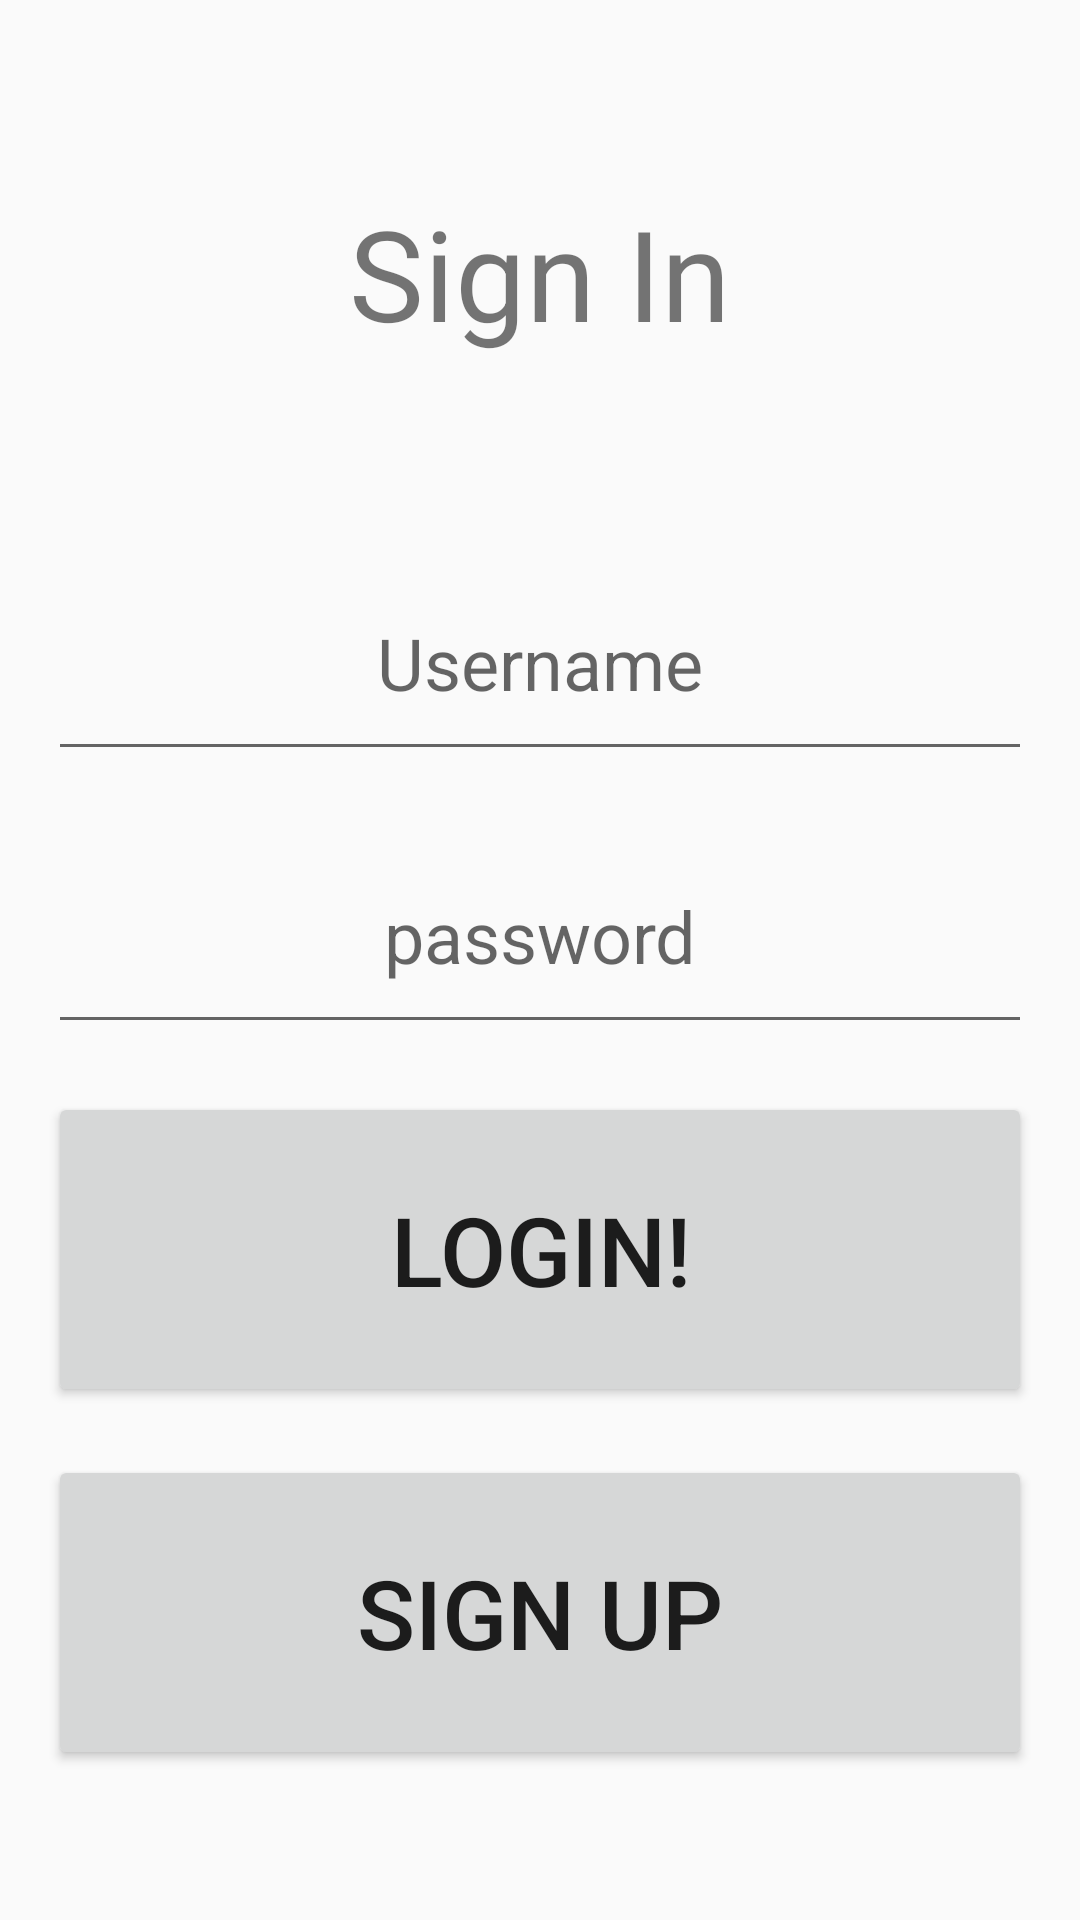

This screen was rendered from an Android layout file. Write that file and the resources it references.
<!-- AndroidManifest.xml: application theme Theme.AppCompat.DayNight.DarkActionBar -->
<!-- res/layout/activity_login.xml -->
<?xml version="1.0" encoding="utf-8"?>
<androidx.constraintlayout.widget.ConstraintLayout xmlns:android="http://schemas.android.com/apk/res/android"
    xmlns:app="http://schemas.android.com/apk/res-auto"
    xmlns:tools="http://schemas.android.com/tools"
    android:layout_width="match_parent"
    android:layout_height="match_parent"
    tools:context=".LoginActivity">

    <TextView
        android:id="@+id/signIn"
        android:layout_width="match_parent"
        android:layout_height="150dip"
        android:textSize="42sp"
        android:text="@string/sign_in2"
        android:layout_marginBottom="24dip"
        android:gravity="center"
        android:layout_margin="16dip"
        app:layout_constraintTop_toTopOf="parent"
        app:layout_constraintStart_toStartOf="parent"
        app:layout_constraintEnd_toEndOf="parent"
        />

    <EditText
        android:id="@+id/userNameLoginEditText"
        android:layout_width="match_parent"
        android:inputType="text"
        android:layout_height="75dp"
        android:layout_margin="16dp"
        android:autofillHints="Please enter username"
        android:hint="@string/username"
        app:layout_constraintEnd_toEndOf="parent"
        app:layout_constraintStart_toStartOf="parent"
        app:layout_constraintTop_toBottomOf="@+id/signIn"
        android:textSize="24sp"
        android:gravity="center"/>

    <EditText
        android:id="@+id/passwordLoginEditText"
        android:layout_width="match_parent"
        android:inputType="textPassword"
        android:layout_height="75dp"
        android:layout_margin="16dp"
        android:autofillHints="Please enter password"
        android:hint="@string/password"
        app:layout_constraintEnd_toEndOf="parent"
        app:layout_constraintStart_toStartOf="parent"
        app:layout_constraintTop_toBottomOf="@+id/userNameLoginEditText"
        android:textSize="24sp"
        android:gravity="center"/>

    <Button
        android:id="@+id/loginButton"
        android:layout_width="match_parent"
        android:layout_height="105dp"
        android:text="@string/login"
        android:textSize="32sp"
        android:layout_margin="16dp"
        app:layout_constraintStart_toStartOf="parent"
        app:layout_constraintEnd_toEndOf="parent"
        app:layout_constraintTop_toBottomOf="@+id/passwordLoginEditText"
        />

    <Button
        android:id="@+id/signUpButton"
        android:layout_width="match_parent"
        android:layout_height="105dp"
        android:layout_marginTop="24dp"
        android:text="Sign Up"
        android:textSize="32sp"
        android:layout_margin="16dp"
        app:layout_constraintEnd_toEndOf="parent"
        app:layout_constraintStart_toStartOf="parent"
        app:layout_constraintTop_toBottomOf="@+id/loginButton" />


</androidx.constraintlayout.widget.ConstraintLayout>
<!-- resources referenced by this layout -->
<resources>
  <string name="login">Login!</string>
  <string name="password">password</string>
  <string name="sign_in2">Sign In</string>
  <string name="username">Username</string>
</resources>
